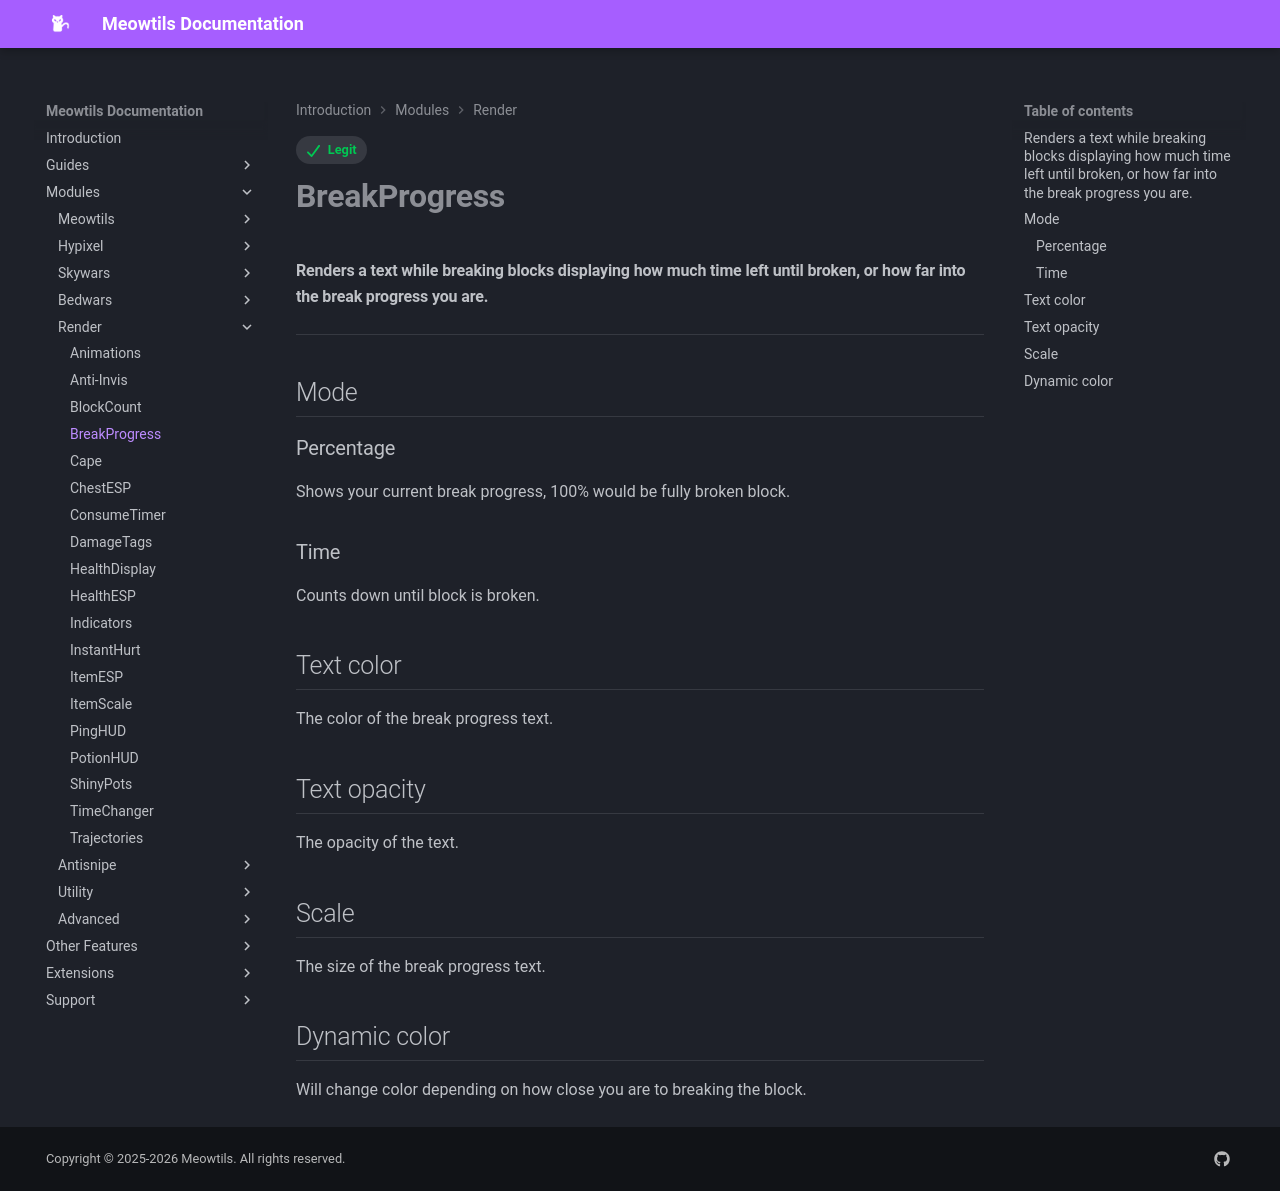

repository: femboytatp/meowtils-documentation · page: modules/render/breakprogress/index.html · generator: mkdocs

---
tags:
  - Legit
---

# **BreakProgress**

#### Renders a text while breaking blocks displaying how much time left until broken, or how far into the break progress you are.

---

## Mode

### Percentage

Shows your current break progress, 100% would be fully broken block.

### Time

Counts down until block is broken.

## Text color

The color of the break progress text.

## Text opacity

The opacity of the text.

## Scale

The size of the break progress text.

## Dynamic color

Will change color depending on how close you are to breaking the block.
